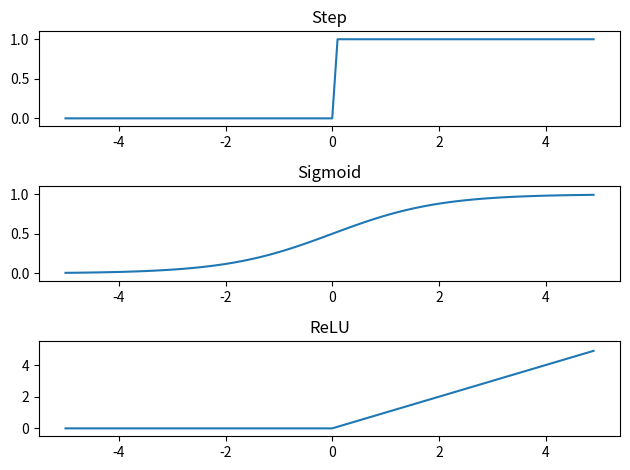

This chart was generated by the following Python code:
import numpy as np

def step(x):
    return np.array(x > 0, dtype=np.int64)

def sigmoid(x):
    return 1 / (1 + np.exp(-x))

def relu(x):  # ReLU: Rectified Linear Unit
    return np.maximum(0, x)

def identify_function(x):
    return x

def softmax(x):
    m = np.max(x)
    exp_x = np.exp(x - m)  # preventing overflow
    sum_exp_x = np.sum(exp_x)
    y = exp_x / sum_exp_x

    return y


def test():
    from dataclasses import dataclass
    from typing import Any
    import matplotlib.pyplot as plt

    @dataclass
    class MyGraph:
        func: Any
        title: str
        ylim: tuple[float, float]

    graphs = [
        MyGraph(step,    'Step',    (-0.1, 1.1)),
        MyGraph(sigmoid, 'Sigmoid', (-0.1, 1.1)),
        MyGraph(relu,    'ReLU',    (-0.5, 5.5))
    ]

    x = np.arange(-5.0, 5.0, 0.1)
    fig, axes = plt.subplots(len(graphs), 1)
    for i, graph in enumerate(graphs):
        y = graph.func(x)
        axes[i].plot(x, y)
        axes[i].set_title(graph.title)
        axes[i].set_ylim(graph.ylim)
    plt.tight_layout()
    plt.show()

if __name__ == '__main__':
    test()
